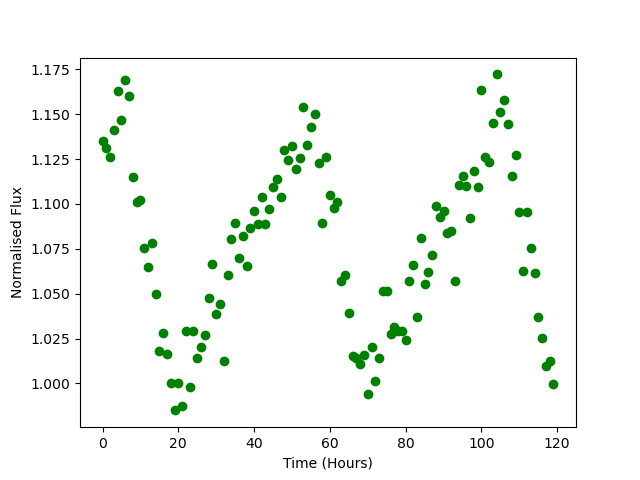

Source data for this figure (header and first rows):
Time, Flux
0.0, 1.135
1.0, 1.131
2.0, 1.126
3.0, 1.141
4.0, 1.163
5.0, 1.147
6.0, 1.169
7.0, 1.16
8.0, 1.115
9.0, 1.101
10.0, 1.102
11.0, 1.075
12.0, 1.065
13.0, 1.078
14.0, 1.05
15.0, 1.018
16.0, 1.028
17.0, 1.017
18.0, 1
19.0, 0.985
20.0, 1
21.0, 0.9872
22.0, 1.029
23.0, 0.9981
24.0, 1.029
25.0, 1.014
26.0, 1.021
27.0, 1.027
28.0, 1.048
29.0, 1.066
30.0, 1.038
31.0, 1.044
32.0, 1.012
33.0, 1.061
34.0, 1.081
35.0, 1.089
36.0, 1.07
37.0, 1.082
38.0, 1.065
39.0, 1.087
40.0, 1.096
41.0, 1.089
42.0, 1.104
43.0, 1.089
44.0, 1.097
45.0, 1.109
46.0, 1.114
47.0, 1.104
48.0, 1.13
49.0, 1.124
50.0, 1.132
51.0, 1.119
52.0, 1.126
53.0, 1.154
54.0, 1.133
55.0, 1.143
56.0, 1.15
57.0, 1.123
58.0, 1.09
59.0, 1.126
... 60 more rows
